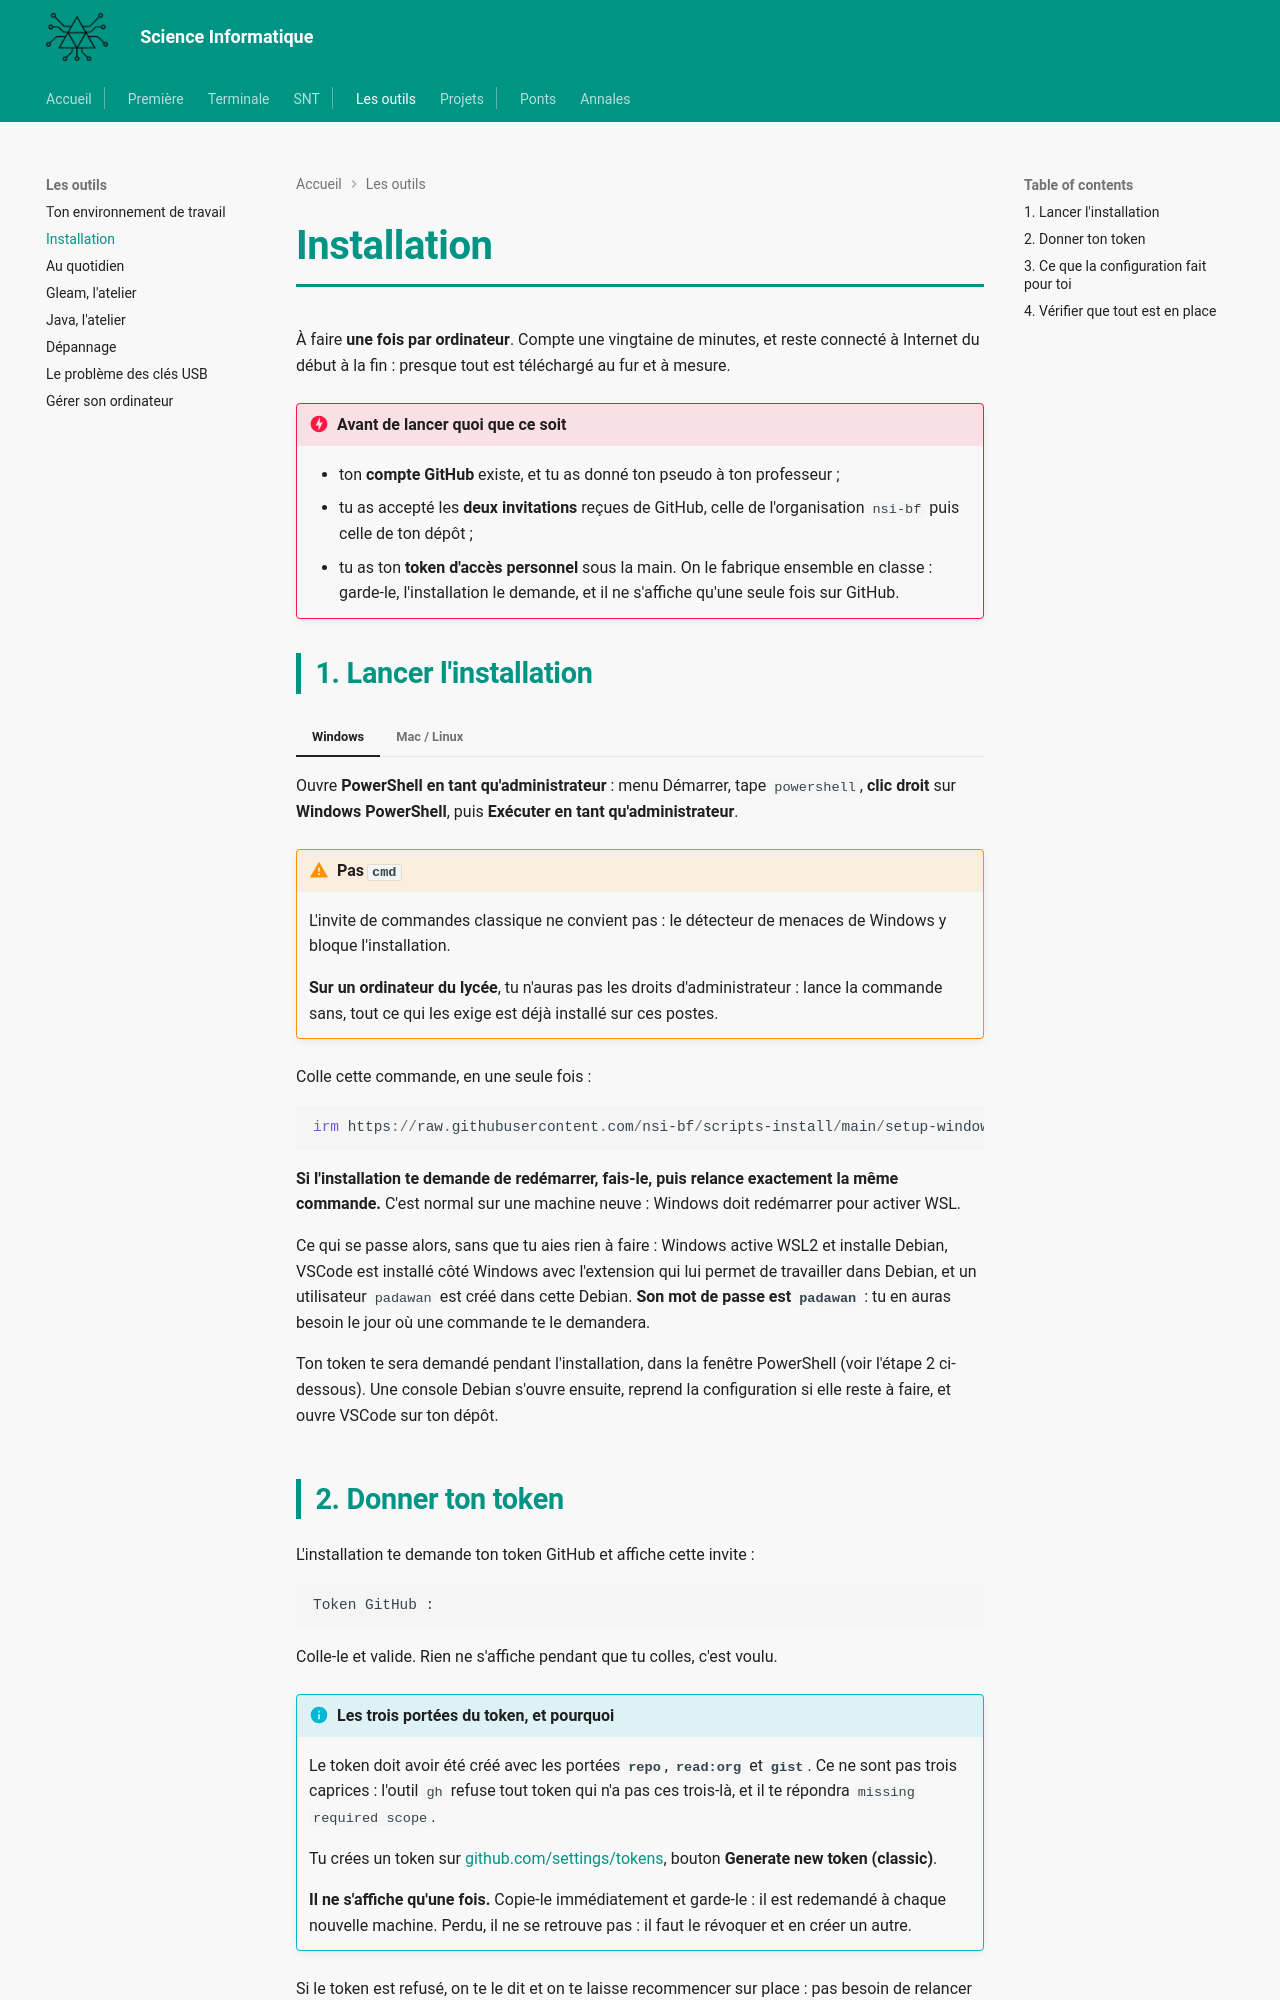

repository: MMarchand-NSI/MMarchand-NSI.github.io · page: les-outils/installation/index.html · generator: mkdocs

# Installation

À faire **une fois par ordinateur**. Compte une vingtaine de minutes, et reste connecté à Internet du début à la fin : presque tout est téléchargé au fur et à mesure.

!!! danger "Avant de lancer quoi que ce soit"
    - ton **compte GitHub** existe, et tu as donné ton pseudo à ton professeur ;
    - tu as accepté les **deux invitations** reçues de GitHub, celle de l'organisation `nsi-bf` puis celle de ton dépôt ;
    - tu as ton **token d'accès personnel** sous la main. On le fabrique ensemble en classe : garde-le, l'installation le demande, et il ne s'affiche qu'une seule fois sur GitHub.

## 1. Lancer l'installation

=== "Windows"

    Ouvre **PowerShell en tant qu'administrateur** : menu Démarrer, tape `powershell`, **clic droit** sur **Windows PowerShell**, puis **Exécuter en tant qu'administrateur**.

    !!! warning "Pas `cmd`"
        L'invite de commandes classique ne convient pas : le détecteur de menaces de Windows y bloque l'installation.

        **Sur un ordinateur du lycée**, tu n'auras pas les droits d'administrateur : lance la commande sans, tout ce qui les exige est déjà installé sur ces postes.

    Colle cette commande, en une seule fois :

    ```powershell
    irm https://raw.githubusercontent.com/nsi-bf/scripts-install/main/setup-windows.ps1 -OutFile "$env:TEMP\nsi-setup.ps1"; Set-ExecutionPolicy Bypass -Scope Process -Force; & "$env:TEMP\nsi-setup.ps1"
    ```

    **Si l'installation te demande de redémarrer, fais-le, puis relance exactement la même commande.** C'est normal sur une machine neuve : Windows doit redémarrer pour activer WSL.

    Ce qui se passe alors, sans que tu aies rien à faire : Windows active WSL2 et installe Debian, VSCode est installé côté Windows avec l'extension qui lui permet de travailler dans Debian, et un utilisateur `padawan` est créé dans cette Debian. **Son mot de passe est `padawan`** : tu en auras besoin le jour où une commande te le demandera.

    Ton token te sera demandé pendant l'installation, dans la fenêtre PowerShell (voir l'étape 2 ci-dessous). Une console Debian s'ouvre ensuite, reprend la configuration si elle reste à faire, et ouvre VSCode sur ton dépôt.

=== "Mac / Linux"

    Ouvre un terminal et colle cette commande :

    ```bash
    curl -fsSL https://raw.githubusercontent.com/nsi-bf/scripts-install/main/setup.sh | bash
    ```

    !!! warning "Pas de `sudo` devant"
        L'installation demandera elle-même ton mot de passe si elle en a besoin. **Quand tu tapes un mot de passe dans un terminal, rien ne s'affiche**, pas même des étoiles. C'est normal : tape et valide.

    L'installation enchaîne ensuite sur la configuration de GitHub, ci-dessous. Si elle s'arrête en te disant d'ouvrir un nouveau terminal, fais-le et tape `nsi init`.
